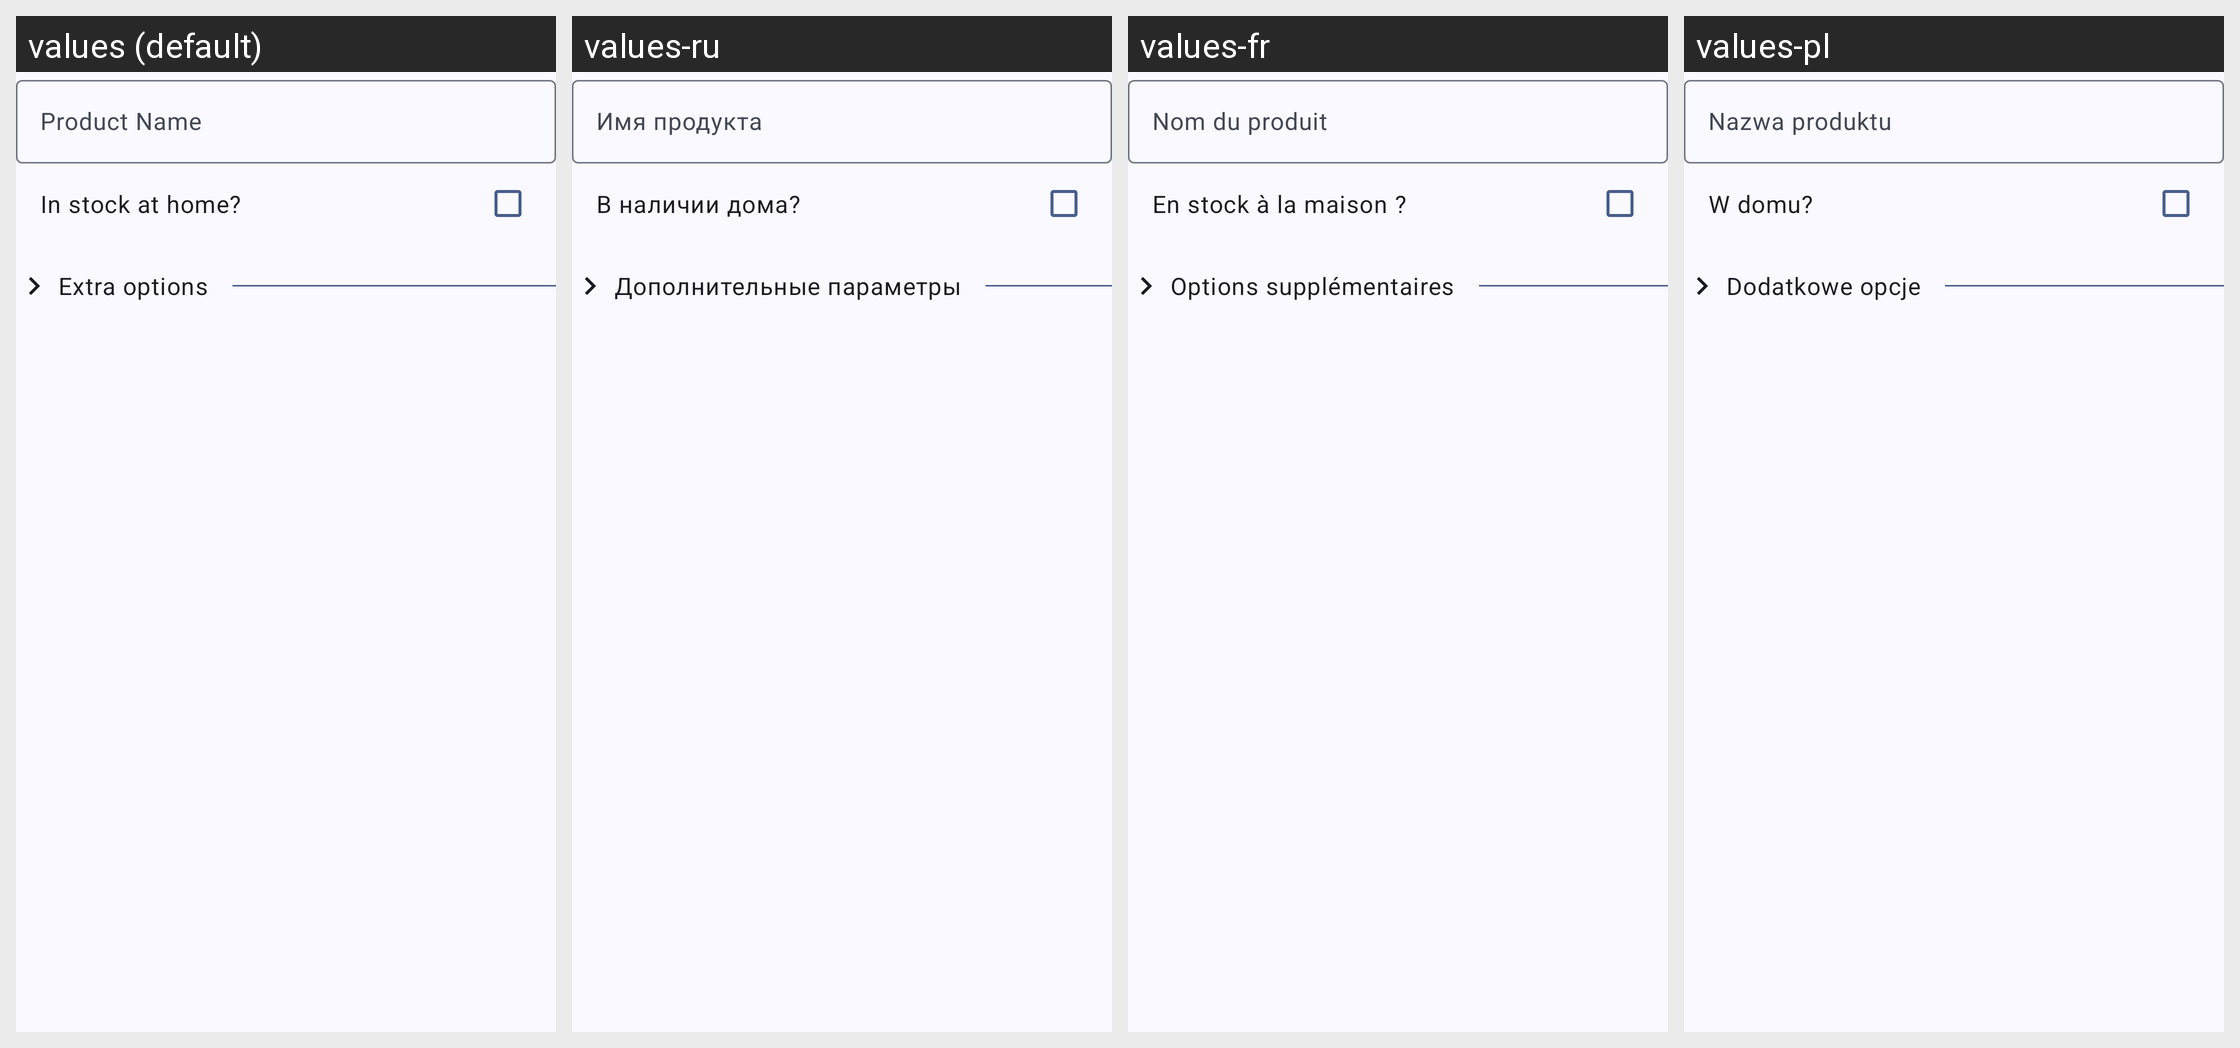

The Android screen above is rendered under several locales of the same app. Produce the string resources it draws, with the default and per-locale values.
Android screen res/layout/fragment_product.xml rendered under 4 locales, left to right: values (default), values-ru, values-fr, values-pl. Device: Nexus 5 (rendered at 1080×1920; each locale shown at half size, 540×960, under a caption strip naming it); theme Theme.Aisleron.
Other locales in the repository, not shown: values-af, values-ar, values-bg, values-br, values-de, values-es, values-it, values-pt, values-pt-rBR, values-sv, values-ta, values-tr, values-uk.
Strings drawn on this screen, with the default value and each locale's value (text and hints the layout hard-codes, and strings that could not be matched under every locale, appear in the picture but are not listed):

product_name
  values: Product Name
  values-ru: Имя продукта
  values-fr: Nom du produit
  values-pl: Nazwa produktu

in_stock_at_home
  values: In stock at home?
  values-ru: В наличии дома?
  values-fr: En stock à la maison ?
  values-pl: W domu?

extra_options
  values: Extra options
  values-ru: Дополнительные параметры
  values-fr: Options supplémentaires
  values-pl: Dodatkowe opcje
